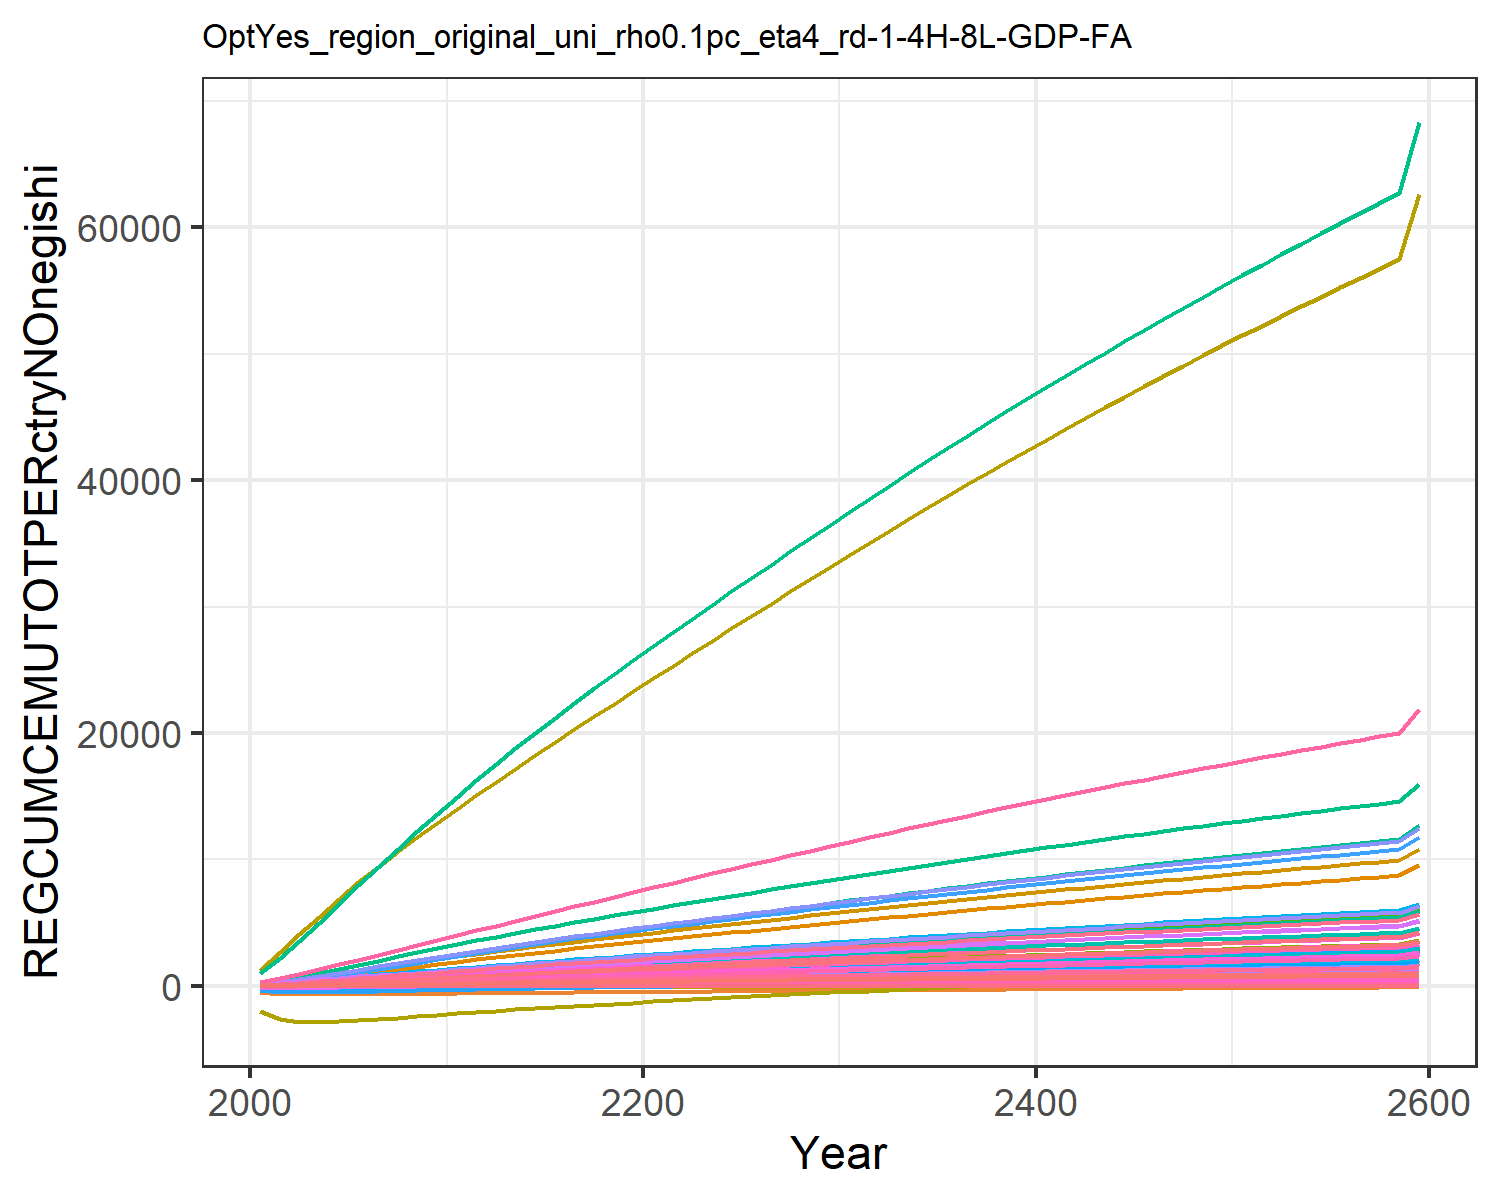

The table this chart was drawn from, first rows:
-61.414601666461195, 16.718899430175306, 2.219001643747085, 15.688523035688435, 38.48928509945634, 2.252391806744484, 24.25228828529632, 7.599306988071982, 7.640866057083471, -460.2737833246552, 9.825777427259512, -9.826069835013511, -40.28819205732558, 84.59523746036373, 5.4930270667285575, 2.4702786505512684, 0.333760429948622, 2.5912770757988377, 7.36942683836924, 0.3253750647987777, 9.650690911056568, 181.45538862169187, 0.25005402401300514, 0.3499666202627227
-73.21, 38.77, 4.449, 34.48, 80.86, 4.528, 50.08, 15.46, 15.3, -618.6, 19.99, -7.327, -44.37, 211.1, 11, 5.429, 0.7011, 5.194, 14.76, 0.6856, 20.37, 381.3, 0.5254, 0.7496
-50.32, 65.54, 6.683, 56.18, 126.3, 6.813, 77.04, 23.42, 22.97, -667.1, 30.29, 0.6854, -33.55, 370.5, 16.5, 8.847, 1.095, 7.8, 22.15, 1.073, 31.88, 595.6, 0.8205, 1.194
-14.79, 96.6, 8.876, 80.38, 173.7, 9.059, 104.6, 31.39, 30.49, -678.8, 40.58, 11.52, -16.11, 548.6, 21.91, 12.66, 1.506, 10.36, 29.4, 1.477, 43.93, 819.4, 1.129, 1.676
26.4, 131.5, 11.01, 106.6, 222, 11.24, 132.1, 39.27, 37.8, -675.8, 50.77, 24.27, 5.3, 738.6, 27.16, 16.79, 1.924, 12.84, 36.45, 1.889, 56.19, 1047, 1.442, 2.184
69.62, 168.6, 13.06, 134, 269.7, 13.34, 159, 46.95, 44.83, -666.5, 60.71, 38.02, 28.7, 932.5, 32.21, 21.1, 2.338, 15.24, 43.22, 2.296, 68.33, 1273, 1.753, 2.701
113.3, 206.6, 15.02, 162.1, 316.6, 15.36, 185, 54.38, 51.57, -654.8, 70.32, 52.2, 52.95, 1126, 37.04, 25.52, 2.745, 17.53, 49.71, 2.696, 80.23, 1494, 2.057, 3.216
157, 245.6, 16.9, 190.8, 362.6, 17.28, 210, 61.57, 58.02, -641.7, 79.6, 66.78, 77.93, 1320, 41.67, 30.05, 3.143, 19.72, 55.93, 3.088, 91.92, 1711, 2.356, 3.731
200.7, 285.6, 18.7, 220.3, 407.7, 19.13, 234.2, 68.51, 64.2, -627.7, 88.58, 81.73, 103.6, 1512, 46.11, 34.7, 3.534, 21.82, 61.89, 3.473, 103.4, 1923, 2.649, 4.244
244.4, 326.5, 20.43, 250.5, 451.9, 20.9, 257.5, 75.22, 70.12, -613.2, 97.26, 97.07, 129.9, 1705, 50.36, 39.45, 3.917, 23.84, 67.6, 3.85, 114.6, 2132, 2.937, 4.755
287.7, 367.3, 22.11, 280.8, 495.3, 22.62, 280.4, 81.8, 75.88, -598.5, 105.8, 112.4, 156.2, 1895, 54.5, 44.22, 4.293, 25.8, 73.15, 4.22, 125.6, 2337, 3.219, 5.261
330, 406.9, 23.78, 310.5, 538, 24.33, 303.1, 88.35, 81.59, -584.3, 114.2, 127.2, 181.6, 2082, 58.6, 48.9, 4.663, 27.74, 78.65, 4.584, 136.5, 2538, 3.496, 5.757
371.5, 445.2, 25.42, 339.6, 579.9, 26.02, 325.8, 94.86, 87.24, -570.4, 122.7, 141.5, 206.3, 2264, 62.66, 53.48, 5.027, 29.66, 84.1, 4.942, 147.1, 2736, 3.768, 6.243
412.2, 482.3, 27.06, 368.1, 621.1, 27.69, 348.3, 101.3, 92.84, -557, 131, 155.4, 230.2, 2443, 66.68, 57.96, 5.384, 31.56, 89.49, 5.294, 157.6, 2931, 4.036, 6.719
452.1, 518.3, 28.67, 396, 661.6, 29.34, 370.7, 107.8, 98.38, -544, 139.3, 168.9, 253.3, 2619, 70.65, 62.36, 5.735, 33.45, 94.83, 5.639, 167.9, 3122, 4.3, 7.185
491.2, 553.2, 30.27, 423.3, 701.4, 30.98, 393, 114.2, 103.9, -531.3, 147.6, 182, 275.7, 2791, 74.59, 66.66, 6.08, 35.31, 100.1, 5.979, 178, 3310, 4.558, 7.642
529.5, 586.9, 31.85, 450.1, 740.6, 32.61, 415.3, 120.5, 109.3, -519.1, 155.8, 194.6, 297.5, 2959, 78.49, 70.88, 6.419, 37.16, 105.4, 6.313, 188, 3494, 4.812, 8.09
567, 619.6, 33.42, 476.3, 779, 34.21, 437.4, 126.9, 114.7, -507.2, 164, 206.9, 318.5, 3124, 82.35, 75.01, 6.752, 38.99, 110.5, 6.641, 197.7, 3676, 5.062, 8.528
603.7, 651.4, 34.97, 502.1, 816.8, 35.8, 459.4, 133.2, 120, -495.7, 172.2, 218.8, 338.9, 3286, 86.17, 79.06, 7.08, 40.8, 115.7, 6.963, 207.3, 3854, 5.308, 8.958
639.7, 682.1, 36.51, 527.3, 853.9, 37.38, 481.3, 139.4, 125.3, -484.5, 180.3, 230.3, 358.7, 3444, 89.96, 83.03, 7.402, 42.59, 120.7, 7.28, 216.8, 4029, 5.549, 9.379
675.3, 712.1, 38.03, 552.1, 890.7, 38.94, 503.1, 145.6, 130.5, -473.6, 188.3, 241.6, 378, 3601, 93.71, 86.95, 7.72, 44.37, 125.8, 7.594, 226.1, 4203, 5.788, 9.795
710.7, 741.7, 39.55, 576.9, 927.3, 40.5, 524.8, 151.8, 135.7, -462.9, 196.3, 252.6, 397.1, 3756, 97.45, 90.85, 8.038, 46.14, 130.8, 7.906, 235.4, 4375, 6.026, 10.21
745.9, 771.1, 41.06, 601.5, 963.7, 42.05, 546.4, 158, 140.9, -452.2, 204.3, 263.7, 416, 3911, 101.2, 94.72, 8.354, 47.9, 135.8, 8.217, 244.7, 4547, 6.263, 10.62
780.9, 800.4, 42.57, 626, 1000, 43.59, 568, 164.2, 146, -441.6, 212.3, 274.6, 434.9, 4065, 104.9, 98.58, 8.668, 49.66, 140.8, 8.527, 253.9, 4719, 6.499, 11.03
815.8, 829.5, 44.07, 650.3, 1036, 45.12, 589.4, 170.3, 151.2, -431, 220.2, 285.6, 453.6, 4219, 108.6, 102.4, 8.982, 51.4, 145.7, 8.835, 263.1, 4889, 6.734, 11.44
850.4, 858.5, 45.56, 674.5, 1072, 46.65, 610.8, 176.4, 156.3, -420.5, 228.1, 296.4, 472.3, 4371, 112.2, 106.2, 9.294, 53.14, 150.6, 9.142, 272.3, 5059, 6.968, 11.84
884.9, 887.4, 47.04, 698.6, 1108, 48.17, 632.1, 182.5, 161.4, -410, 236, 307.2, 490.9, 4523, 115.9, 110, 9.605, 54.87, 155.6, 9.449, 281.4, 5228, 7.201, 12.25
919.2, 916.1, 48.52, 722.6, 1144, 49.68, 653.3, 188.6, 166.4, -399.6, 243.9, 318, 509.3, 4674, 119.5, 113.8, 9.914, 56.59, 160.4, 9.753, 290.4, 5397, 7.433, 12.65
953.4, 944.6, 49.99, 746.4, 1179, 51.19, 674.4, 194.7, 171.5, -389.2, 251.7, 328.7, 527.7, 4824, 123.1, 117.5, 10.22, 58.31, 165.3, 10.06, 299.5, 5565, 7.664, 13.05
987.4, 973.1, 51.45, 770.1, 1215, 52.69, 695.4, 200.7, 176.5, -378.9, 259.5, 339.4, 546, 4973, 126.7, 121.3, 10.53, 60.01, 170.1, 10.36, 308.5, 5732, 7.895, 13.44
1021, 1001, 52.9, 793.6, 1250, 54.18, 716.3, 206.7, 181.5, -368.6, 267.2, 349.9, 564.2, 5122, 130.3, 125, 10.84, 61.71, 174.9, 10.66, 317.4, 5898, 8.124, 13.84
1054, 1029, 54.34, 816.9, 1285, 55.65, 737, 212.6, 186.4, -358.5, 274.9, 360.4, 582.2, 5269, 133.9, 128.6, 11.14, 63.38, 179.7, 10.96, 326.3, 6063, 8.35, 14.23
1088, 1057, 55.76, 840, 1319, 57.11, 757.5, 218.5, 191.3, -348.5, 282.5, 370.8, 600, 5414, 137.4, 132.3, 11.44, 65.04, 184.4, 11.25, 335.1, 6225, 8.574, 14.62
1120, 1084, 57.17, 862.8, 1354, 58.55, 777.8, 224.3, 196.1, -338.5, 290, 381.1, 617.6, 5558, 140.8, 135.9, 11.73, 66.69, 189, 11.54, 343.7, 6387, 8.796, 15
1153, 1111, 58.57, 885.4, 1387, 59.98, 797.8, 230, 200.9, -328.7, 297.4, 391.2, 635.1, 5701, 144.3, 139.4, 12.03, 68.32, 193.7, 11.83, 352.3, 6546, 9.016, 15.38
1185, 1138, 59.95, 907.8, 1421, 61.4, 817.7, 235.7, 205.6, -318.9, 304.8, 401.3, 652.4, 5842, 147.7, 143, 12.32, 69.93, 198.2, 12.12, 360.8, 6704, 9.233, 15.75
1216, 1165, 61.31, 929.9, 1454, 62.8, 837.4, 241.3, 210.3, -309.3, 312, 411.2, 669.5, 5981, 151, 146.4, 12.6, 71.52, 202.7, 12.4, 369.3, 6861, 9.449, 16.12
1248, 1191, 62.67, 951.9, 1487, 64.19, 856.9, 246.9, 215, -299.7, 319.3, 421.1, 686.4, 6120, 154.4, 149.9, 12.89, 73.1, 207.2, 12.68, 377.6, 7015, 9.662, 16.49
1279, 1217, 64.01, 973.6, 1519, 65.56, 876.2, 252.4, 219.6, -290.3, 326.4, 430.9, 703.2, 6257, 157.7, 153.3, 13.17, 74.66, 211.6, 12.96, 385.9, 7169, 9.873, 16.86
1310, 1243, 65.34, 995.1, 1551, 66.92, 895.2, 257.9, 224.1, -280.9, 333.5, 440.5, 719.8, 6392, 160.9, 156.7, 13.45, 76.21, 216, 13.23, 394, 7321, 10.08, 17.22
1340, 1268, 66.65, 1016, 1583, 68.27, 914.1, 263.3, 228.6, -271.6, 340.5, 450.1, 736.2, 6526, 164.2, 160.1, 13.72, 77.74, 220.4, 13.5, 402.1, 7471, 10.29, 17.57
1371, 1294, 67.95, 1037, 1615, 69.6, 932.9, 268.7, 233.1, -262.4, 347.4, 459.6, 752.5, 6659, 167.4, 163.4, 14, 79.26, 224.7, 13.77, 410.1, 7620, 10.49, 17.93
1400, 1319, 69.24, 1058, 1646, 70.92, 951.4, 274, 237.5, -253.4, 354.3, 469, 768.6, 6791, 170.6, 166.7, 14.27, 80.76, 228.9, 14.04, 418.1, 7767, 10.7, 18.28
1430, 1344, 70.51, 1079, 1677, 72.23, 969.7, 279.2, 241.9, -244.4, 361.1, 478.2, 784.5, 6921, 173.7, 169.9, 14.54, 82.25, 233.1, 14.3, 425.9, 7913, 10.9, 18.62
1459, 1368, 71.78, 1099, 1708, 73.52, 987.9, 284.4, 246.2, -235.4, 367.8, 487.4, 800.3, 7050, 176.8, 173.1, 14.8, 83.72, 237.3, 14.56, 433.7, 8057, 11.1, 18.97
1488, 1392, 73.03, 1120, 1738, 74.8, 1006, 289.6, 250.5, -226.6, 374.4, 496.5, 816, 7178, 179.9, 176.3, 15.06, 85.18, 241.5, 14.82, 441.4, 8200, 11.29, 19.3
1517, 1416, 74.26, 1140, 1768, 76.07, 1024, 294.7, 254.7, -217.9, 381, 505.6, 831.4, 7304, 182.9, 179.5, 15.32, 86.63, 245.5, 15.08, 449, 8342, 11.49, 19.64
1546, 1440, 75.49, 1160, 1798, 77.33, 1041, 299.7, 258.9, -209.2, 387.6, 514.5, 846.8, 7429, 185.9, 182.6, 15.58, 88.05, 249.6, 15.33, 456.6, 8482, 11.68, 19.97
1574, 1464, 76.7, 1179, 1827, 78.57, 1059, 304.7, 263.1, -200.7, 394, 523.3, 861.9, 7553, 188.9, 185.7, 15.84, 89.47, 253.6, 15.58, 464, 8620, 11.87, 20.3
1602, 1487, 77.9, 1199, 1856, 79.8, 1076, 309.7, 267.2, -192.2, 400.4, 532.1, 877, 7676, 191.9, 188.8, 16.09, 90.87, 257.6, 15.83, 471.4, 8758, 12.06, 20.63
1629, 1510, 79.09, 1218, 1885, 81.02, 1093, 314.6, 271.3, -183.8, 406.8, 540.7, 891.8, 7797, 194.8, 191.8, 16.34, 92.26, 261.5, 16.08, 478.8, 8894, 12.25, 20.95
1657, 1533, 80.27, 1237, 1913, 82.22, 1110, 319.4, 275.3, -175.5, 413, 549.3, 906.6, 7918, 197.7, 194.8, 16.58, 93.63, 265.4, 16.32, 486, 9028, 12.43, 21.27
1684, 1556, 81.44, 1256, 1942, 83.42, 1127, 324.2, 279.3, -167.3, 419.2, 557.8, 921.2, 8037, 200.6, 197.8, 16.83, 94.99, 269.2, 16.56, 493.2, 9162, 12.62, 21.59
1710, 1578, 82.59, 1275, 1970, 84.6, 1143, 329, 283.3, -159.1, 425.4, 566.2, 935.6, 8154, 203.4, 200.7, 17.07, 96.34, 273.1, 16.8, 500.3, 9294, 12.8, 21.9
1737, 1600, 83.73, 1293, 1997, 85.77, 1160, 333.7, 287.2, -151.1, 431.5, 574.5, 949.9, 8271, 206.2, 203.6, 17.31, 97.67, 276.8, 17.03, 507.3, 9424, 12.98, 22.21
1763, 1622, 84.86, 1311, 2025, 86.93, 1176, 338.4, 291.1, -143.1, 437.5, 582.7, 964, 8387, 209, 206.5, 17.55, 98.99, 280.6, 17.27, 514.3, 9554, 13.16, 22.52
1789, 1644, 85.98, 1330, 2052, 88.08, 1192, 343, 294.9, -135.2, 443.5, 590.9, 978, 8501, 211.8, 209.4, 17.78, 100.3, 284.3, 17.5, 521.2, 9682, 13.33, 22.82
1815, 1666, 87.09, 1347, 2079, 89.22, 1208, 347.5, 298.7, -127.4, 449.4, 599, 991.9, 8614, 214.5, 212.2, 18.02, 101.6, 287.9, 17.73, 528, 9808, 13.51, 23.12
1840, 1687, 88.19, 1365, 2105, 90.34, 1224, 352.1, 302.5, -119.6, 455.2, 607, 1006, 8726, 217.2, 215, 18.25, 102.9, 291.6, 17.96, 534.8, 9934, 13.68, 23.42
2023, 1840, 96.04, 1492, 2296, 98.39, 1337, 384.4, 329.4, -64.2, 497.1, 664.2, 1104, 9529, 236.6, 235, 19.9, 112, 317.5, 19.58, 583.2, 10832, 14.92, 25.56
